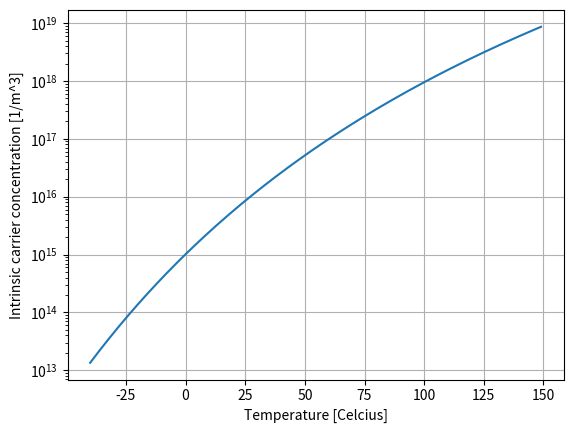

This figure's Python source:
#!/usr/bin/env python3
######################################################################
##        Copyright (c) 2021 Carsten Wulff Software, Norway
## ###################################################################
# [redacted]
## ###################################################################
##  The MIT License (MIT)
##
##  Permission is hereby granted, free of charge, to any person obtaining a copy
##  of this software and associated documentation files (the "Software"), to deal
##  in the Software without restriction, including without limitation the rights
##  to use, copy, modify, merge, publish, distribute, sublicense, and/or sell
##  copies of the Software, and to permit persons to whom the Software is
##  furnished to do so, subject to the following conditions:
##
##  The above copyright notice and this permission notice shall be included in all
##  copies or substantial portions of the Software.
##
##  THE SOFTWARE IS PROVIDED "AS IS", WITHOUT WARRANTY OF ANY KIND, EXPRESS OR
##  IMPLIED, INCLUDING BUT NOT LIMITED TO THE WARRANTIES OF MERCHANTABILITY,
##  FITNESS FOR A PARTICULAR PURPOSE AND NONINFRINGEMENT. IN NO EVENT SHALL THE
##  AUTHORS OR COPYRIGHT HOLDERS BE LIABLE FOR ANY CLAIM, DAMAGES OR OTHER
##  LIABILITY, WHETHER IN AN ACTION OF CONTRACT, TORT OR OTHERWISE, ARISING FROM,
##  OUT OF OR IN CONNECTION WITH THE SOFTWARE OR THE USE OR OTHER DEALINGS IN THE
##  SOFTWARE.
##
##

# based on Streetman

from scipy import constants
import numpy as np
import matplotlib.pyplot as plt
######################################################################
# Intrinsic carrier concentration
######################################################################
#
#
# Constants
# 300 K ~ 27 C

h = constants.physical_constants["Planck constant"][0]
k = constants.Boltzmann
pi = constants.pi
m0 = constants.m_e
q = constants.physical_constants["elementary charge"][0]
eV = constants.physical_constants["electron volt"][0]


def calc_ni(T):
    #Calculate intrinsic carrier concentration as a function of temperature in Kelvin

#
#
# |----------------- Ec = Conduction band
# |  |
# |  Eg  = Band gap
# |  |
# |  |
# |----------------- Ev = Valence band
#
    Eg = 1.12 *eV  #Bandgap of Silicon, changes with temperature, but we ignore that

# The mass of electrons and holes are not constant with temperature, however, let's assume they are, and let's ignore the
# fact that the effective mass is not the same for holes and electrons
    mn = 1*m0
    mp = 1*m0

# The intrinsic carrier concentration depends on the fermi level and the density of states, which depends
# on the effective mass of electrons and holes. See page 90 - 95 in Streetman

    Nc = 2*np.sqrt(np.power((2*pi*k*T*mn)/(h*h),3))
    Nv = 2*np.sqrt(np.power((2*pi*k*T*mp)/(h*h),3))

    ni = np.sqrt(Nc*Nv)*np.exp(-Eg/(2*k*T))
    return ni

if __name__ == "__main__":

    K0 = -273.15
    Tc = np.arange(-40, 150)# Celcius
    T = Tc - K0
    ic = np.isclose(T,300,rtol=1e-3,atol=1e-3)
    i = np.where(ic)[0]
    ni = calc_ni(T)
    print("Intrinsic carrier concentration (no) = %g at %d C"%(ni[i], Tc[i]))

    plt.semilogy(Tc,ni,label="Electrons")
    plt.grid()
    plt.ylabel("Intrinsic carrier concentration [1/m^3]")
    plt.xlabel("Temperature [Celcius]")
    #plt.plot(T,p,label="Holes")
    plt.show()
